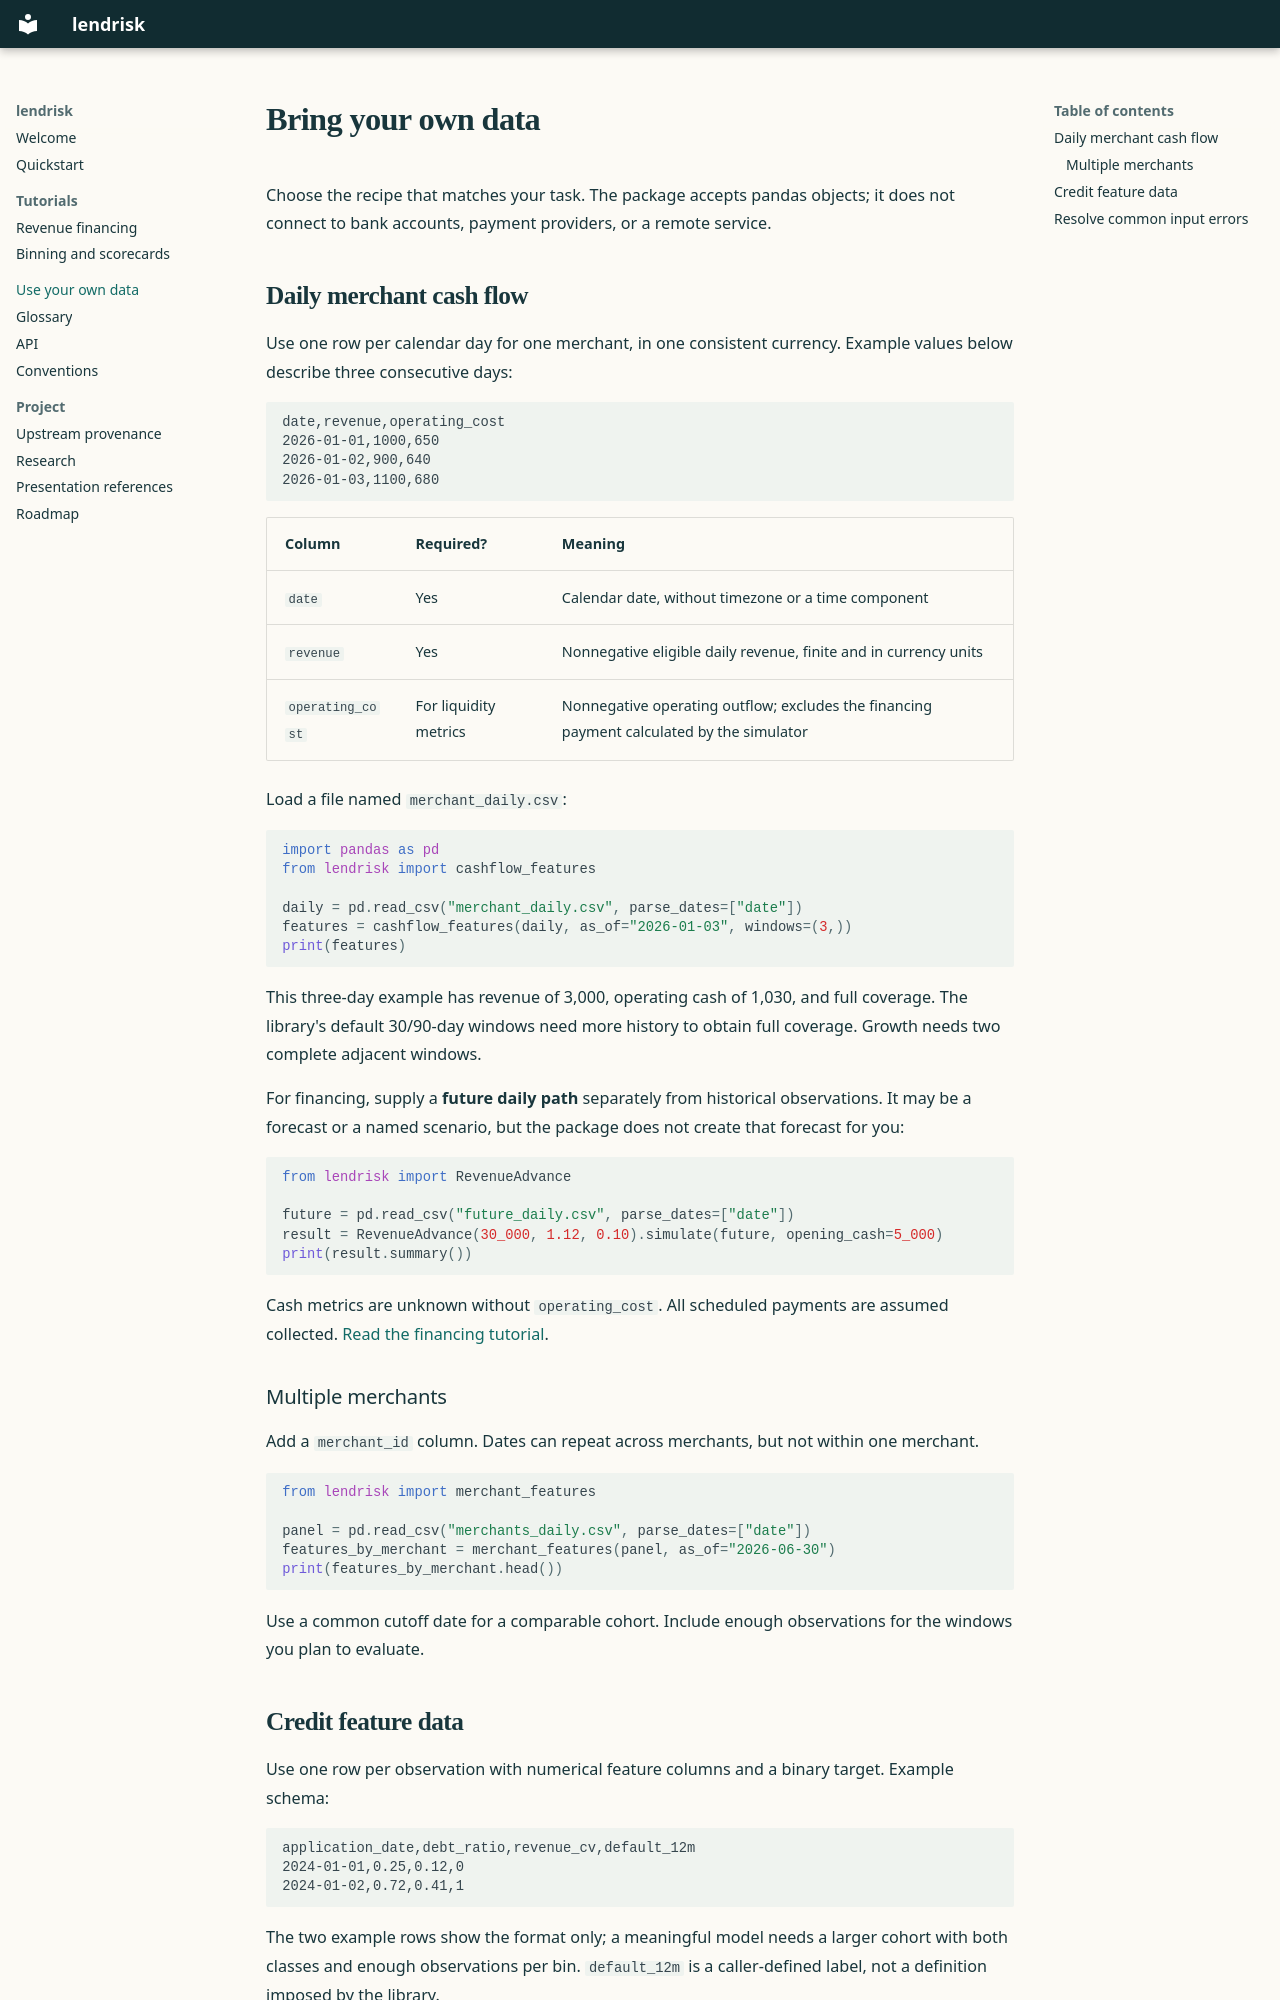

repository: datakim/lendrisk · page: your-data/index.html · generator: mkdocs

# Bring your own data

Choose the recipe that matches your task. The package accepts pandas objects;
it does not connect to bank accounts, payment providers, or a remote service.

## Daily merchant cash flow

Use one row per calendar day for one merchant, in one consistent currency.
Example values below describe three consecutive days:

```csv
date,revenue,operating_cost
2026-01-01,1000,650
2026-01-02,900,640
2026-01-03,1100,680
```

| Column | Required? | Meaning |
| --- | --- | --- |
| `date` | Yes | Calendar date, without timezone or a time component |
| `revenue` | Yes | Nonnegative eligible daily revenue, finite and in currency units |
| `operating_cost` | For liquidity metrics | Nonnegative operating outflow; excludes the financing payment calculated by the simulator |

Load a file named `merchant_daily.csv`:

```python
import pandas as pd
from lendrisk import cashflow_features

daily = pd.read_csv("merchant_daily.csv", parse_dates=["date"])
features = cashflow_features(daily, as_of="2026-01-03", windows=(3,))
print(features)
```

This three-day example has revenue of 3,000, operating cash of 1,030, and full
coverage. The library's default 30/90-day windows need more history to obtain
full coverage. Growth needs two complete adjacent windows.

For financing, supply a **future daily path** separately from historical
observations. It may be a forecast or a named scenario, but the package does not
create that forecast for you:

```python
from lendrisk import RevenueAdvance

future = pd.read_csv("future_daily.csv", parse_dates=["date"])
result = RevenueAdvance(30_000, 1.12, 0.10).simulate(future, opening_cash=5_000)
print(result.summary())
```

Cash metrics are unknown without `operating_cost`. All scheduled payments are
assumed collected. [Read the financing tutorial](tutorials/revenue-financing.md).

### Multiple merchants

Add a `merchant_id` column. Dates can repeat across merchants, but not within one merchant.

```python
from lendrisk import merchant_features

panel = pd.read_csv("merchants_daily.csv", parse_dates=["date"])
features_by_merchant = merchant_features(panel, as_of="2026-06-30")
print(features_by_merchant.head())
```

Use a common cutoff date for a comparable cohort. Include enough observations
for the windows you plan to evaluate.
